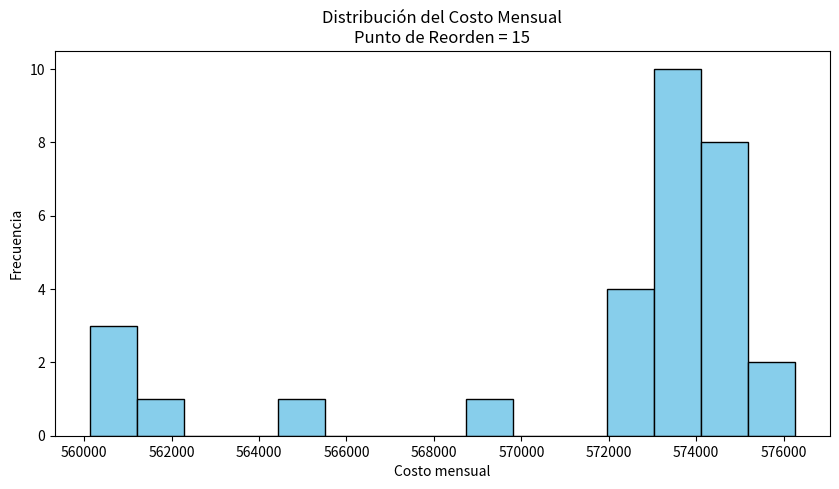
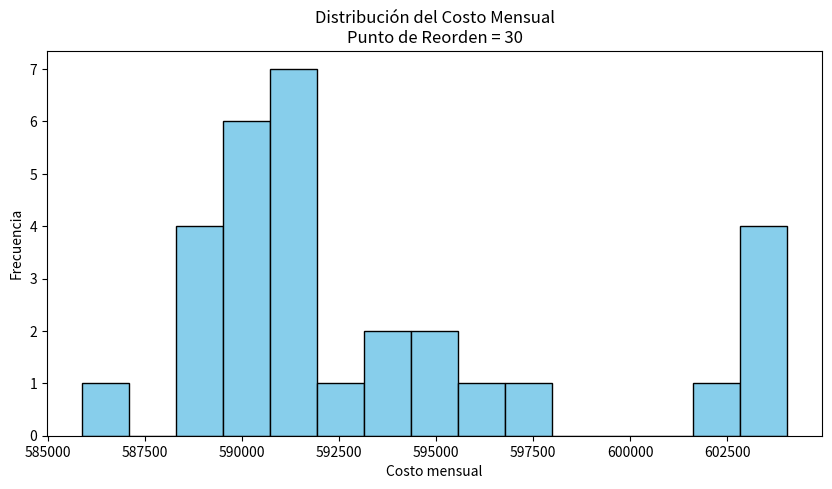
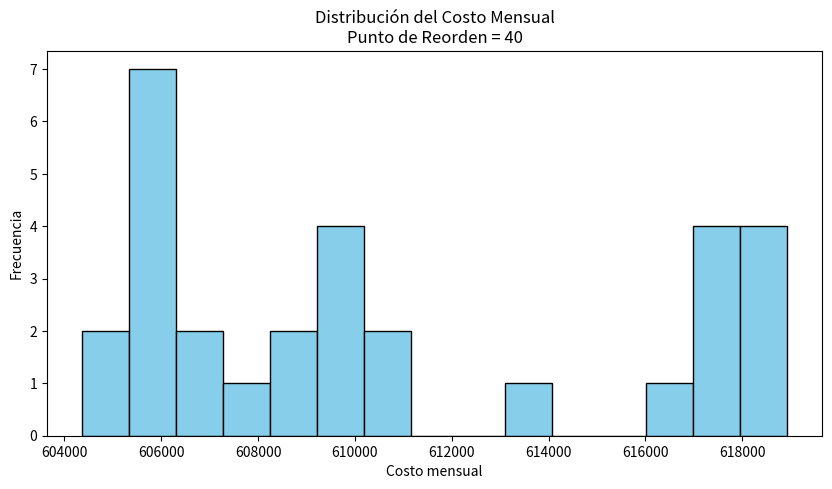

Recreate these plots in Python, in order.
import numpy as np
import matplotlib.pyplot as plt

CANT_ANIOS = 30
DIAS = 365
INVENTARIO_INICIAL = 150
CANTIDAD_PEDIDO = 100
LAMBDA_DEMANDA = 37
TIEMPO_ENTREGA = 3
COSTO_COMPRA = 450
COSTO_ORDEN = 93
COSTO_MANTENIMIENTO = 35
COSTO_FALTANTE = 20
PUNTOS_REORDEN = [15, 30, 40]
Z_95 = 1.96
np.random.seed(42)

def generar_demanda():
    return np.random.poisson(LAMBDA_DEMANDA)

def simular_anio(punto_reorden):
    inventario = INVENTARIO_INICIAL
    costo_compra = 0
    costo_ordenar = 0
    costo_mantenimiento = 0
    costo_faltante = 0
    pedidos_pendientes = []
    for dia in range(1, DIAS + 1):
        pedidos_recibidos = []
        for llegada in pedidos_pendientes:
            if llegada == dia:
                inventario += CANTIDAD_PEDIDO
                pedidos_recibidos.append(llegada)
        for llegada in pedidos_recibidos:
            pedidos_pendientes.remove(llegada)
        demanda = generar_demanda()
        if inventario >= demanda:
            inventario -= demanda
        else:
            faltante = demanda - inventario
            costo_faltante += (faltante * COSTO_FALTANTE)
            inventario = 0
        costo_mantenimiento += (inventario * COSTO_MANTENIMIENTO)
        if inventario <= punto_reorden:
            pedidos_pendientes.append(dia + TIEMPO_ENTREGA)
            costo_ordenar += (CANTIDAD_PEDIDO * COSTO_ORDEN)
            costo_compra += (CANTIDAD_PEDIDO * COSTO_COMPRA)
    costo_total = (costo_compra+ costo_ordenar + costo_mantenimiento + costo_faltante)
    costo_mensual = costo_total / 12
    return costo_mensual

def calcular_ic(costos):
    media = np.mean(costos)
    desvio = np.std(costos, ddof=1)
    error_estandar = (desvio / np.sqrt(CANT_ANIOS))
    ic_inferior = (media - Z_95 * error_estandar)
    ic_superior = (media + Z_95 * error_estandar)
    return media, ic_inferior, ic_superior

def mostrar_resultados(punto_reorden, promedio_costo, ic_inf, ic_sup):
    print("==========================================")
    print(f"PUNTO DE REORDEN = {punto_reorden}")
    print("==========================================")

    print(f"Costo mensual promedio: ${promedio_costo:,.2f}")
    print("\nINTERVALO DE CONFIANZA 95%")
    print(f"IC Inferior: ${ic_inf:,.2f}")
    print(f"IC Superior: ${ic_sup:,.2f}")
    print()

def graficar_histograma(costos, punto_reorden):
    plt.figure(figsize=(10, 5))
    plt.hist(costos, bins=15, color="skyblue", edgecolor="black")
    plt.title(f"Distribución del Costo Mensual\nPunto de Reorden = {punto_reorden}")
    plt.xlabel("Costo mensual")
    plt.ylabel( "Frecuencia")
    plt.show()

def main():
    for punto_reorden in PUNTOS_REORDEN:
        costos_mensuales = []
        for anio in range(CANT_ANIOS):
            costo_mensual = simular_anio(punto_reorden)
            costos_mensuales.append(costo_mensual)
        promedio_costo, ic_inf, ic_sup = (calcular_ic(costos_mensuales))
        mostrar_resultados(punto_reorden, promedio_costo, ic_inf, ic_sup)
        graficar_histograma(costos_mensuales, punto_reorden)

main()
